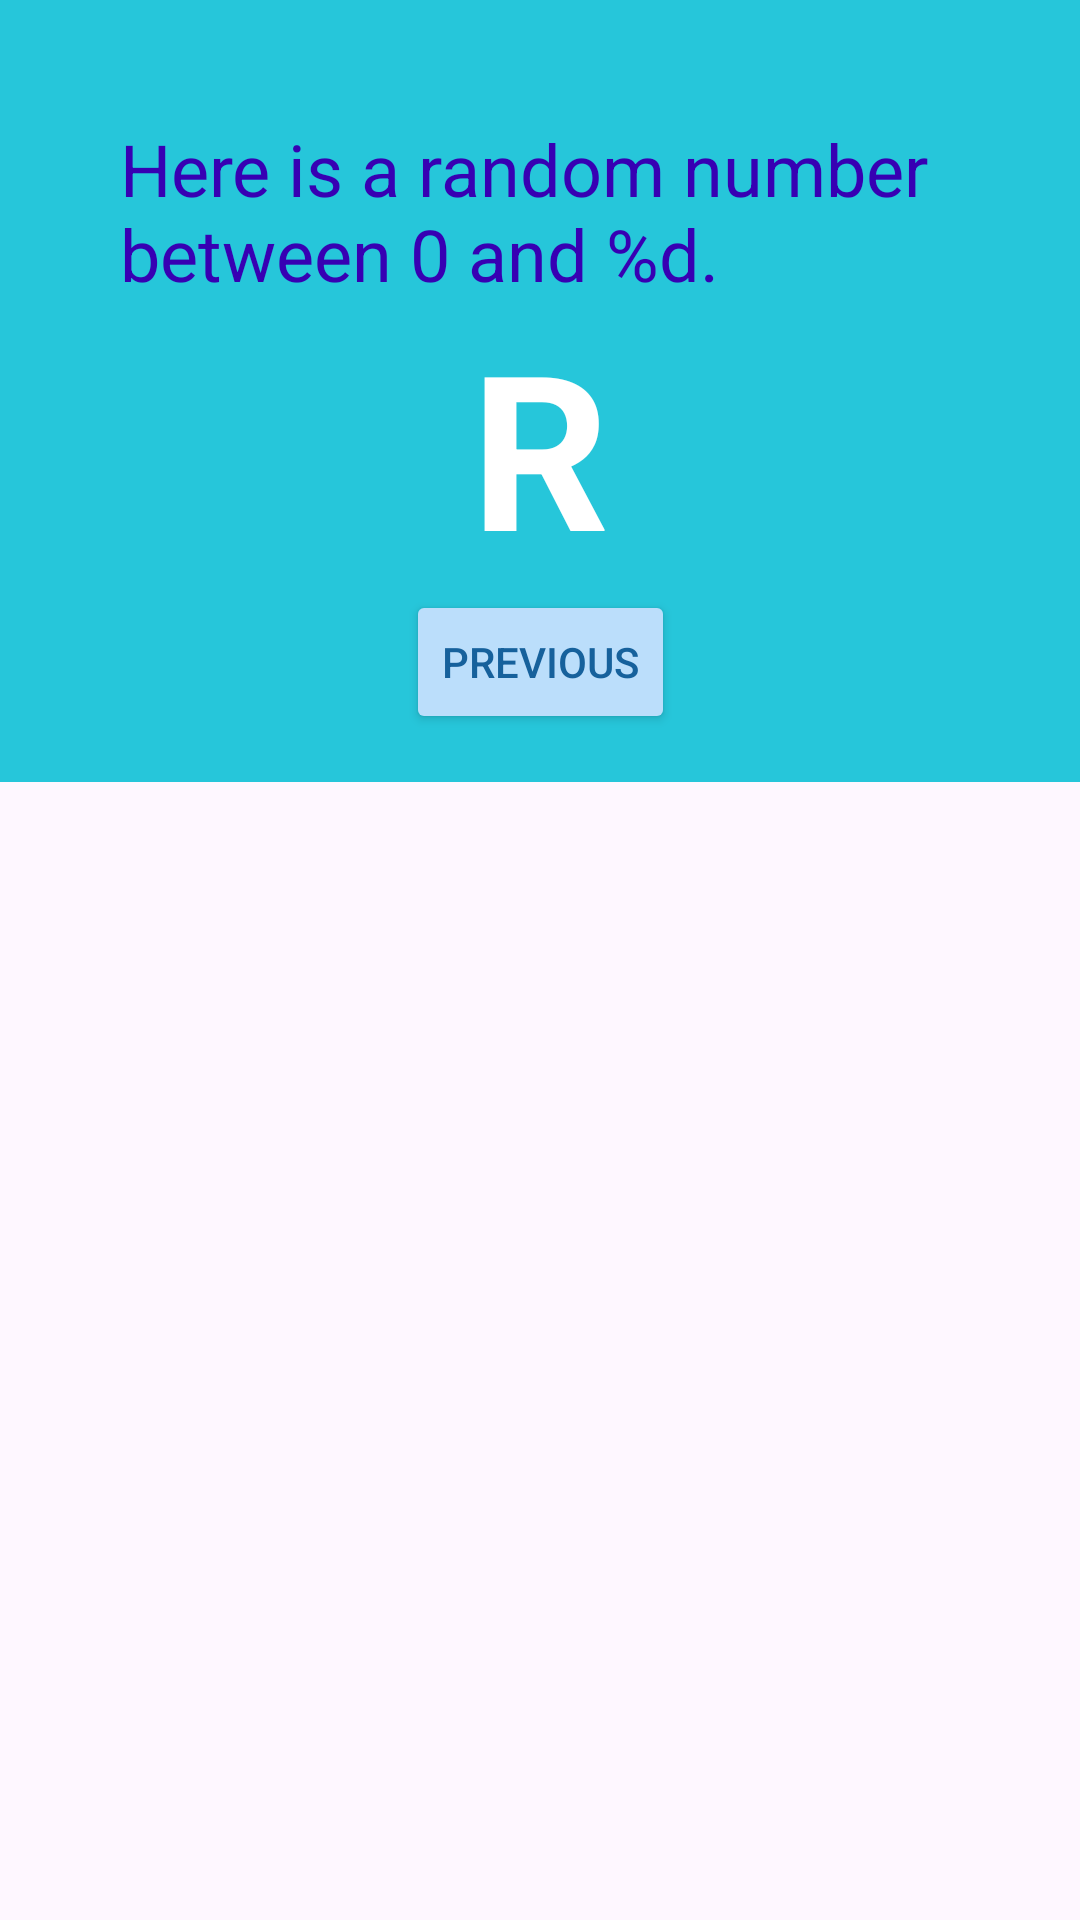

Reconstruct the res/layout file that produces this screen, plus the resources it refers to.
<!-- AndroidManifest.xml: application theme Theme.Enthusiasm -->
<!-- res/layout/fragment_second.xml -->
<?xml version="1.0" encoding="utf-8"?>
<androidx.core.widget.NestedScrollView xmlns:android="http://schemas.android.com/apk/res/android"
    xmlns:app="http://schemas.android.com/apk/res-auto"
    xmlns:tools="http://schemas.android.com/tools"
    android:layout_width="match_parent"
    android:layout_height="match_parent"
    android:focusable="true"
    android:focusableInTouchMode="true"
    tools:context=".SecondFragment">

    <androidx.constraintlayout.widget.ConstraintLayout
        android:layout_width="match_parent"
        android:layout_height="match_parent"
        android:background="@color/screenBackground2"
        android:fillViewport="true"
        android:padding="16dp">

        <Button
            android:id="@+id/button_second"
            android:layout_width="wrap_content"
            android:layout_height="wrap_content"
            android:backgroundTint="@color/buttonBackground"
            android:text="@string/previous"
            android:textColor="#16619C"
            app:layout_constraintBottom_toBottomOf="parent"
            app:layout_constraintEnd_toEndOf="parent"
            app:layout_constraintStart_toStartOf="parent"
            app:layout_constraintTop_toBottomOf="@+id/textview_random" />

        <TextView
            android:id="@+id/textview_header"
            android:layout_width="0dp"
            android:layout_height="wrap_content"
            android:layout_marginStart="24dp"
            android:layout_marginLeft="24dp"
            android:layout_marginTop="24dp"
            android:layout_marginEnd="24dp"
            android:layout_marginRight="24dp"
            android:text="@string/random_heading"
            android:textColor="@color/colorPrimaryDark"
            android:textSize="24sp"
            app:layout_constraintBottom_toTopOf="@+id/textview_random"
            app:layout_constraintEnd_toEndOf="parent"
            app:layout_constraintHorizontal_bias="0.5"
            app:layout_constraintStart_toStartOf="parent"
            app:layout_constraintTop_toTopOf="parent" />

        <TextView
            android:id="@+id/textview_random"
            android:layout_width="wrap_content"
            android:layout_height="wrap_content"
            android:text="R"
            android:textColor="@android:color/white"
            android:textSize="72sp"
            android:textStyle="bold"
            app:layout_constraintBottom_toTopOf="@+id/button_second"
            app:layout_constraintEnd_toEndOf="parent"
            app:layout_constraintHorizontal_bias="0.5"
            app:layout_constraintStart_toStartOf="parent"
            app:layout_constraintTop_toBottomOf="parent"
            app:layout_constraintVertical_bias="0.45" />
    </androidx.constraintlayout.widget.ConstraintLayout>
</androidx.core.widget.NestedScrollView>
<!-- resources referenced by this layout -->
<resources>
  <color name="buttonBackground">#BBDEFB</color>
  <color name="colorPrimaryDark">#3700B3</color>
  <color name="screenBackground2">#26C6DA</color>
  <string name="previous">Previous</string>
  <string name="random_heading">Here is a random number between 0 and %d.</string>
  <style name="Theme.Enthusiasm" parent="Base.Theme.Enthusiasm" />
  <style name="Base.Theme.Enthusiasm" parent="Theme.Material3.DayNight.NoActionBar">
          
          
      </style>
</resources>
